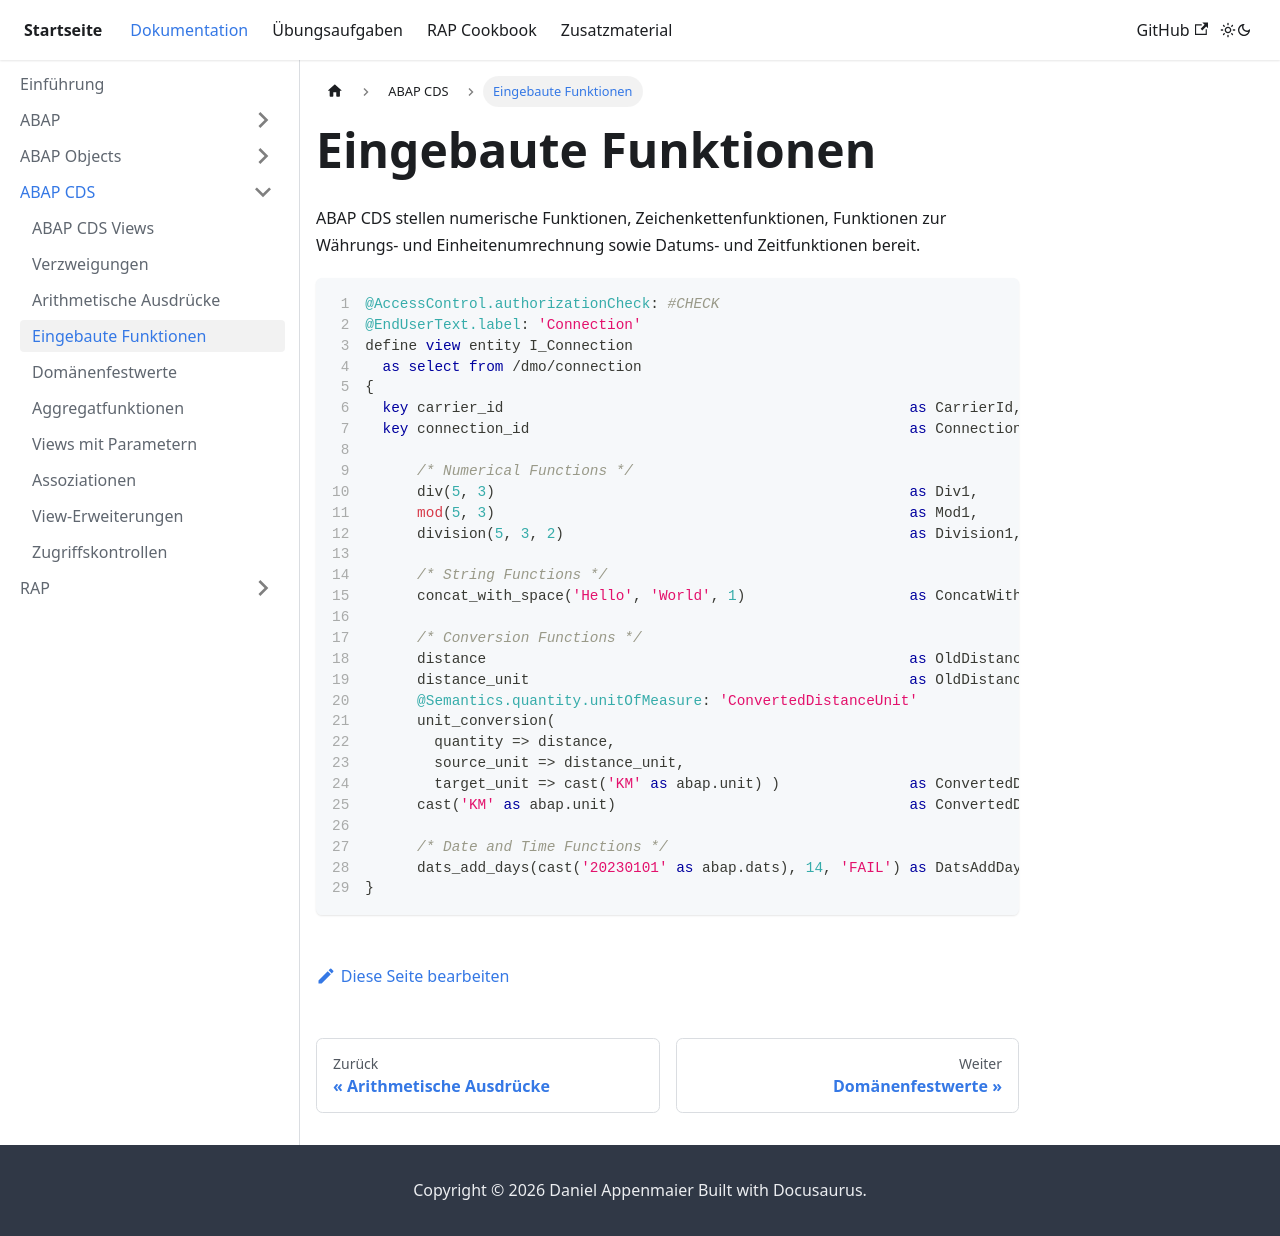

repository: appenmaier/s4hana · page: documentation/abap-cds/built-in-functions/index.html · generator: docusaurus

---
title: Eingebaute Funktionen
description: ""
sidebar_position: 40
tags: []
---

ABAP CDS stellen numerische Funktionen, Zeichenkettenfunktionen, Funktionen zur Währungs- und Einheitenumrechnung sowie Datums- und Zeitfunktionen bereit.

```sql showLineNumbers
@AccessControl.authorizationCheck: #CHECK
@EndUserText.label: 'Connection'
define view entity I_Connection
  as select from /dmo/connection
{
  key carrier_id                                               as CarrierId,
  key connection_id                                            as ConnectionId,

      /* Numerical Functions */
      div(5, 3)                                                as Div1,
      mod(5, 3)                                                as Mod1,
      division(5, 3, 2)                                        as Division1,

      /* String Functions */
      concat_with_space('Hello', 'World', 1)                   as ConcatWithSpace1,

      /* Conversion Functions */
      distance                                                 as OldDistance,
      distance_unit                                            as OldDistanceUnit,
      @Semantics.quantity.unitOfMeasure: 'ConvertedDistanceUnit'
      unit_conversion(
        quantity => distance,
        source_unit => distance_unit,
        target_unit => cast('KM' as abap.unit) )               as ConvertedDistance,
      cast('KM' as abap.unit)                                  as ConvertedDistanceUnit,

      /* Date and Time Functions */
      dats_add_days(cast('20230101' as abap.dats), 14, 'FAIL') as DatsAddDays1
}
```
